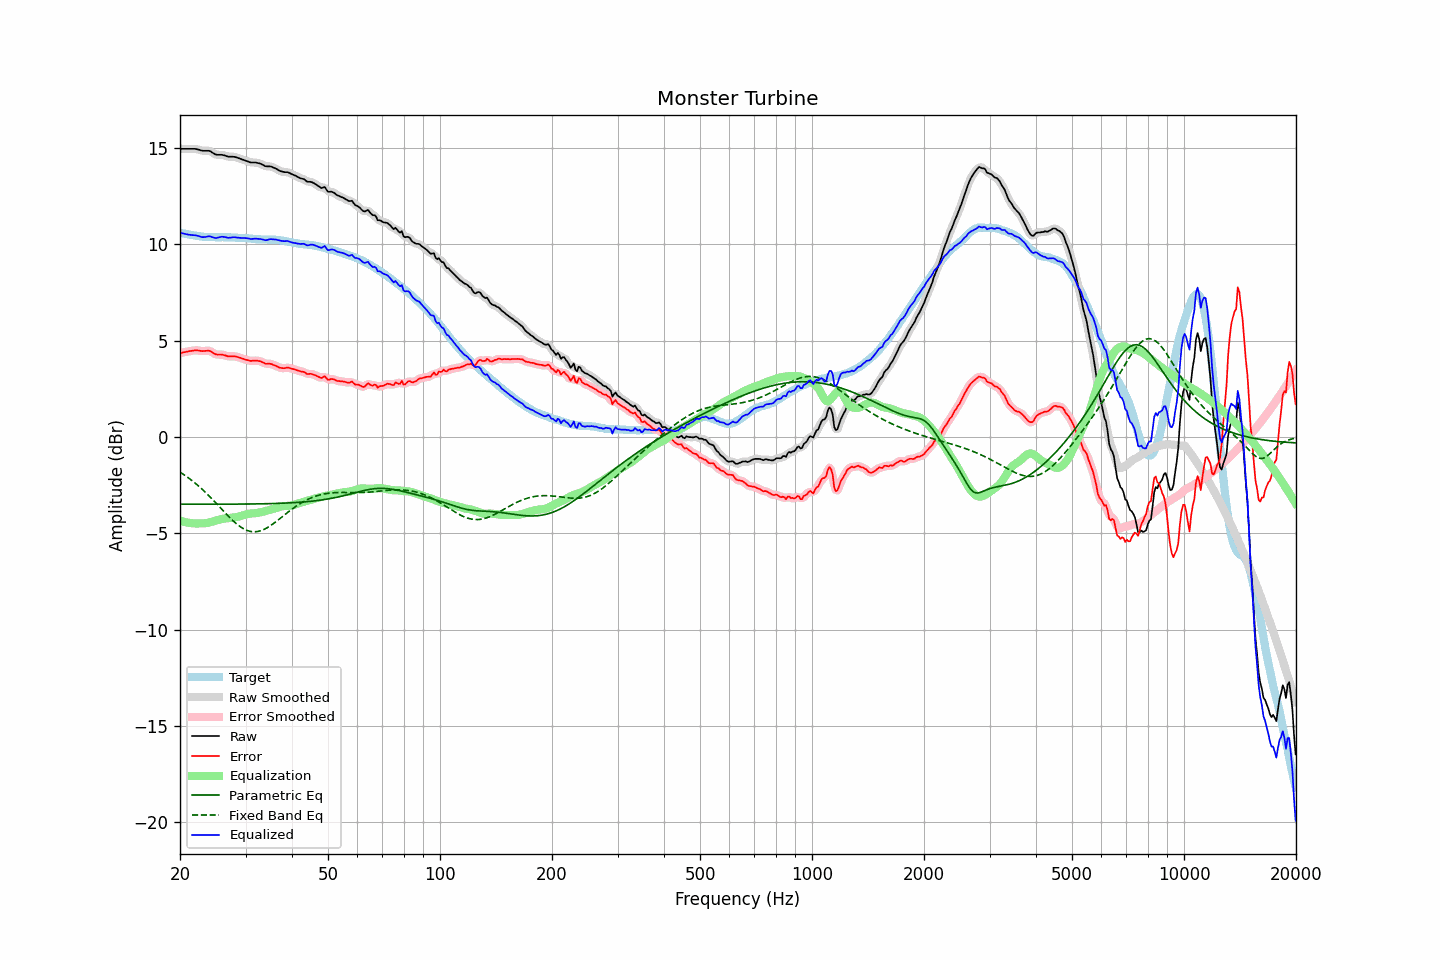

The data file committed next to this chart (first rows):
frequency, raw, error, smoothed, error_smoothed, equalization, parametric_eq, fixed_band_eq, equalized_raw, equalized_smoothed, target
20.00, 14.95, 4.35, 14.95, 4.35, -4.34, -3.49, -1.82, 10.61, 10.61, 10.60
20.20, 14.95, 4.37, 14.95, 4.37, -4.37, -3.49, -1.88, 10.59, 10.59, 10.58
20.40, 14.95, 4.39, 14.95, 4.39, -4.39, -3.49, -1.93, 10.56, 10.56, 10.56
20.61, 14.95, 4.40, 14.95, 4.41, -4.41, -3.49, -1.99, 10.54, 10.54, 10.55
20.81, 14.95, 4.43, 14.95, 4.42, -4.43, -3.49, -2.05, 10.52, 10.52, 10.53
21.02, 14.95, 4.44, 14.95, 4.44, -4.45, -3.49, -2.11, 10.51, 10.51, 10.52
21.23, 14.95, 4.46, 14.95, 4.45, -4.46, -3.49, -2.17, 10.49, 10.49, 10.50
21.44, 14.95, 4.47, 14.96, 4.47, -4.47, -3.49, -2.23, 10.48, 10.48, 10.49
21.66, 14.95, 4.48, 14.96, 4.48, -4.48, -3.49, -2.30, 10.48, 10.48, 10.48
21.87, 14.95, 4.50, 14.95, 4.49, -4.48, -3.49, -2.36, 10.47, 10.47, 10.45
22.09, 14.94, 4.50, 14.94, 4.50, -4.48, -3.49, -2.43, 10.46, 10.46, 10.44
22.31, 14.92, 4.49, 14.93, 4.49, -4.48, -3.49, -2.50, 10.44, 10.44, 10.43
22.54, 14.90, 4.48, 14.90, 4.48, -4.48, -3.49, -2.58, 10.42, 10.42, 10.42
22.76, 14.87, 4.46, 14.88, 4.47, -4.49, -3.49, -2.65, 10.39, 10.39, 10.41
22.99, 14.85, 4.46, 14.86, 4.46, -4.48, -3.49, -2.73, 10.37, 10.38, 10.40
23.22, 14.85, 4.47, 14.85, 4.46, -4.48, -3.49, -2.81, 10.37, 10.37, 10.39
23.45, 14.85, 4.47, 14.86, 4.47, -4.47, -3.49, -2.88, 10.38, 10.38, 10.39
23.69, 14.85, 4.48, 14.86, 4.48, -4.46, -3.49, -2.97, 10.40, 10.40, 10.38
23.92, 14.85, 4.48, 14.85, 4.47, -4.44, -3.49, -3.05, 10.42, 10.41, 10.37
24.16, 14.82, 4.45, 14.82, 4.45, -4.42, -3.49, -3.13, 10.41, 10.40, 10.37
24.40, 14.76, 4.39, 14.77, 4.40, -4.39, -3.49, -3.22, 10.37, 10.38, 10.37
24.65, 14.72, 4.35, 14.71, 4.34, -4.37, -3.49, -3.31, 10.35, 10.35, 10.37
24.89, 14.66, 4.30, 14.67, 4.30, -4.34, -3.49, -3.39, 10.33, 10.33, 10.37
25.14, 14.64, 4.28, 14.65, 4.28, -4.31, -3.49, -3.48, 10.33, 10.34, 10.37
25.39, 14.64, 4.28, 14.64, 4.28, -4.29, -3.49, -3.57, 10.36, 10.36, 10.36
25.65, 14.64, 4.28, 14.64, 4.28, -4.27, -3.49, -3.66, 10.38, 10.38, 10.36
25.91, 14.64, 4.27, 14.64, 4.27, -4.25, -3.49, -3.75, 10.39, 10.39, 10.37
26.16, 14.62, 4.26, 14.63, 4.26, -4.24, -3.49, -3.84, 10.39, 10.39, 10.37
26.43, 14.60, 4.24, 14.60, 4.23, -4.23, -3.49, -3.93, 10.38, 10.37, 10.37
26.69, 14.57, 4.21, 14.57, 4.21, -4.22, -3.49, -4.02, 10.35, 10.35, 10.36
26.96, 14.54, 4.18, 14.55, 4.19, -4.21, -3.49, -4.10, 10.33, 10.34, 10.36
27.23, 14.54, 4.18, 14.54, 4.18, -4.20, -3.48, -4.19, 10.34, 10.34, 10.36
27.50, 14.54, 4.19, 14.54, 4.18, -4.19, -3.48, -4.27, 10.35, 10.35, 10.36
27.77, 14.54, 4.19, 14.54, 4.19, -4.18, -3.48, -4.35, 10.36, 10.36, 10.36
28.05, 14.53, 4.18, 14.53, 4.18, -4.17, -3.48, -4.42, 10.37, 10.36, 10.35
28.33, 14.51, 4.17, 14.51, 4.17, -4.16, -3.48, -4.49, 10.36, 10.36, 10.34
28.62, 14.49, 4.15, 14.49, 4.15, -4.14, -3.48, -4.56, 10.34, 10.35, 10.34
28.90, 14.45, 4.12, 14.46, 4.12, -4.12, -3.48, -4.62, 10.33, 10.34, 10.33
29.19, 14.42, 4.09, 14.42, 4.09, -4.09, -3.48, -4.68, 10.33, 10.33, 10.33
29.48, 14.39, 4.07, 14.39, 4.07, -4.07, -3.48, -4.74, 10.33, 10.33, 10.33
29.78, 14.36, 4.04, 14.36, 4.04, -4.04, -3.48, -4.78, 10.33, 10.33, 10.33
30.08, 14.34, 4.01, 14.33, 4.01, -4.01, -3.48, -4.82, 10.32, 10.32, 10.32
30.38, 14.31, 3.99, 14.30, 3.99, -3.99, -3.48, -4.86, 10.31, 10.31, 10.32
30.68, 14.27, 3.97, 14.27, 3.97, -3.98, -3.48, -4.88, 10.30, 10.29, 10.31
30.99, 14.24, 3.94, 14.25, 3.95, -3.97, -3.48, -4.90, 10.27, 10.28, 10.30
31.30, 14.24, 3.96, 14.25, 3.95, -3.96, -3.47, -4.91, 10.28, 10.28, 10.29
31.61, 14.24, 3.96, 14.24, 3.96, -3.96, -3.47, -4.92, 10.29, 10.28, 10.28
31.93, 14.24, 3.96, 14.24, 3.96, -3.95, -3.47, -4.91, 10.29, 10.29, 10.28
32.24, 14.22, 3.96, 14.23, 3.96, -3.94, -3.47, -4.91, 10.28, 10.29, 10.27
32.57, 14.20, 3.94, 14.21, 3.95, -3.92, -3.47, -4.89, 10.28, 10.28, 10.26
32.89, 14.18, 3.93, 14.18, 3.92, -3.91, -3.47, -4.87, 10.28, 10.27, 10.26
33.22, 14.14, 3.89, 14.14, 3.89, -3.89, -3.47, -4.84, 10.26, 10.25, 10.25
33.55, 14.10, 3.86, 14.10, 3.85, -3.87, -3.47, -4.80, 10.24, 10.23, 10.25
33.89, 14.05, 3.80, 14.07, 3.82, -3.85, -3.46, -4.76, 10.21, 10.22, 10.25
34.23, 14.04, 3.80, 14.05, 3.80, -3.82, -3.46, -4.72, 10.22, 10.22, 10.25
34.57, 14.04, 3.80, 14.04, 3.80, -3.80, -3.46, -4.67, 10.24, 10.24, 10.24
34.92, 14.04, 3.80, 14.04, 3.80, -3.78, -3.46, -4.62, 10.27, 10.26, 10.25
35.27, 14.02, 3.78, 14.02, 3.78, -3.76, -3.46, -4.56, 10.27, 10.26, 10.24
35.62, 13.98, 3.74, 13.99, 3.75, -3.73, -3.45, -4.50, 10.25, 10.26, 10.24
35.97, 13.95, 3.72, 13.95, 3.72, -3.70, -3.45, -4.44, 10.25, 10.25, 10.24
... 635 more rows
